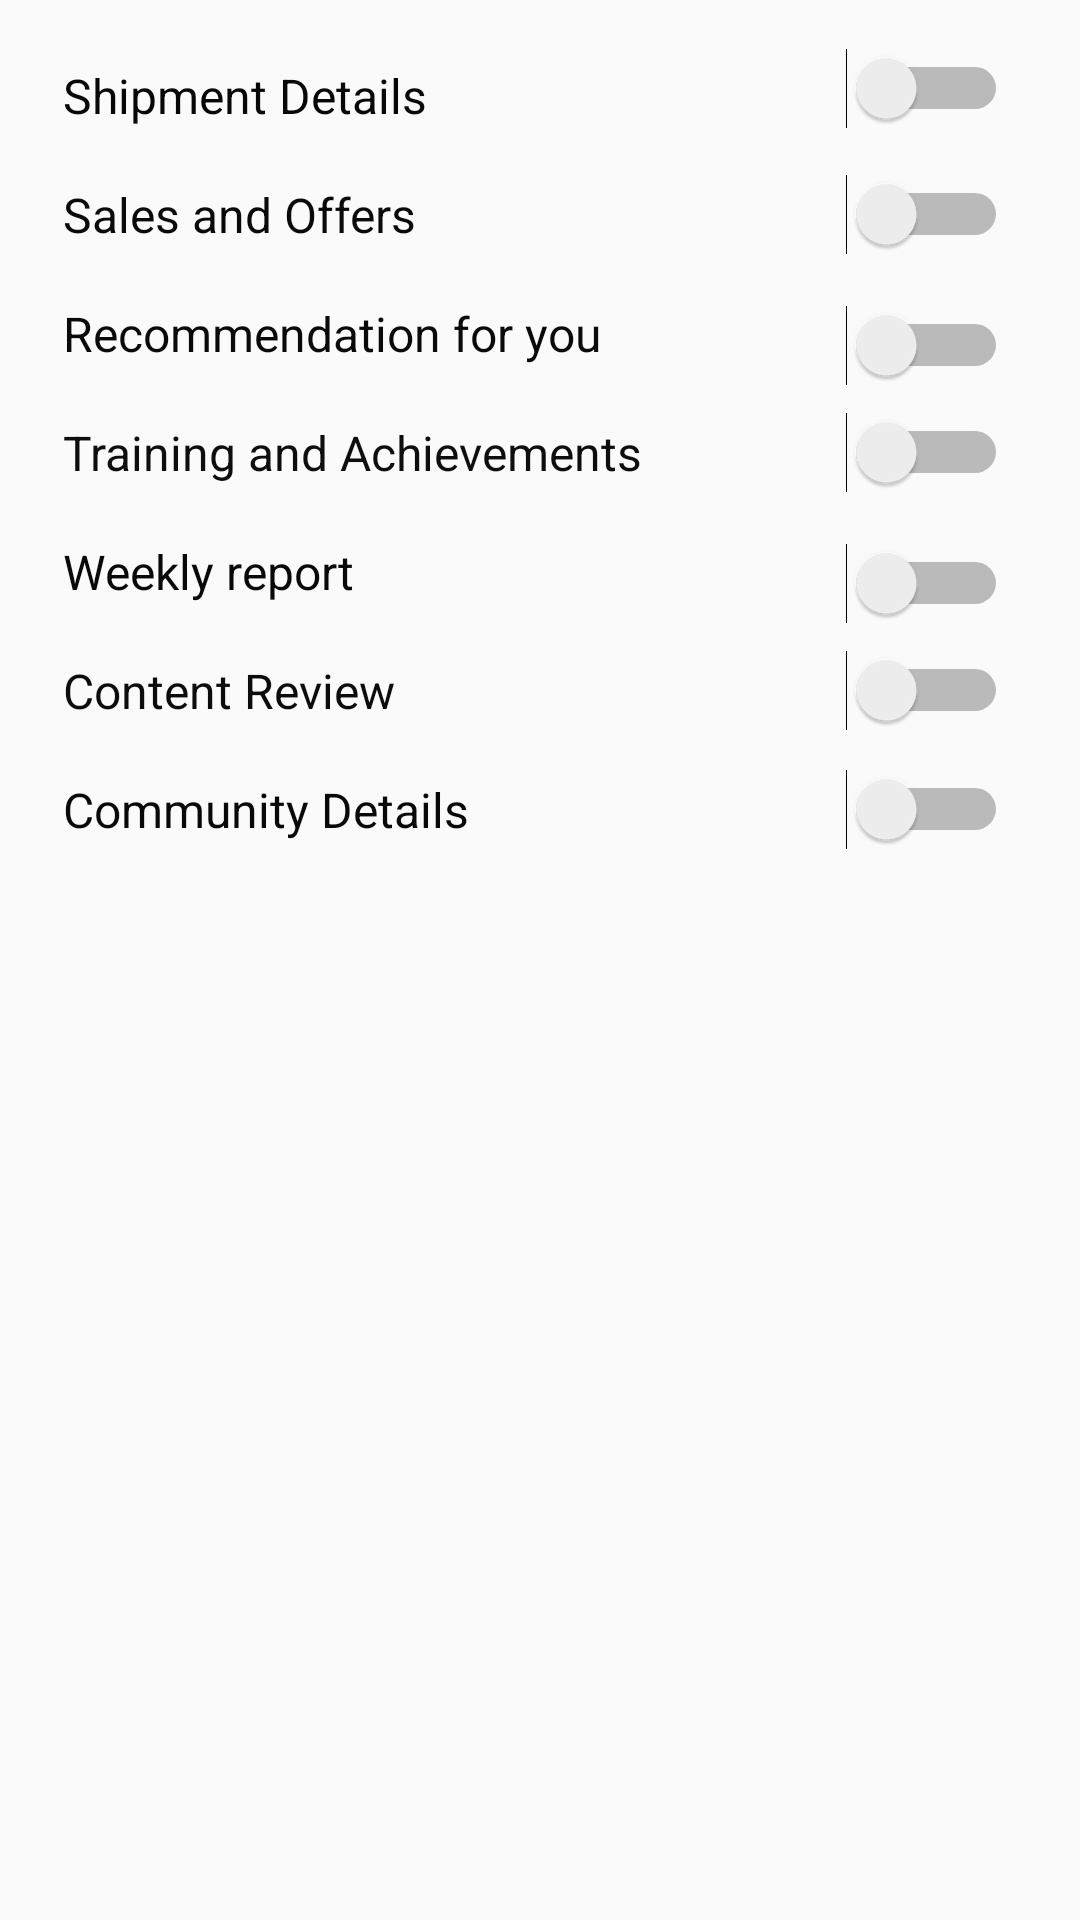

This screen was rendered from an Android layout file. Write that file and the resources it references.
<!-- AndroidManifest.xml: application theme AppTheme -->
<!-- res/layout/fragment_notification_settings.xml -->
<?xml version="1.0" encoding="utf-8"?>
<androidx.constraintlayout.widget.ConstraintLayout xmlns:android="http://schemas.android.com/apk/res/android"
    xmlns:app="http://schemas.android.com/apk/res-auto"
    xmlns:tools="http://schemas.android.com/tools"
    android:id="@+id/frameLayout3"
    android:layout_width="match_parent"
    android:layout_height="match_parent"
    tools:context=".ui.NotificationSettingsFragment">

    <TextView
        android:id="@+id/textView84"
        android:layout_width="wrap_content"
        android:layout_height="wrap_content"
        android:layout_marginStart="16dp"
        android:layout_marginTop="8dp"
        android:padding="5dp"
        android:text="Sales and Offers"
        android:textColor="#0B0A0A"
        android:textSize="16sp"
        app:layout_constraintStart_toStartOf="parent"
        app:layout_constraintTop_toBottomOf="@+id/textView88" />

    <TextView
        android:id="@+id/textView85"
        android:layout_width="wrap_content"
        android:layout_height="wrap_content"
        android:layout_marginStart="16dp"
        android:layout_marginTop="8dp"
        android:padding="5dp"
        android:text="Training and Achievements"
        android:textColor="#0E0E0E"
        android:textSize="16sp"
        app:layout_constraintStart_toStartOf="parent"
        app:layout_constraintTop_toBottomOf="@+id/textView89" />

    <TextView
        android:id="@+id/textView86"
        android:layout_width="wrap_content"
        android:layout_height="wrap_content"
        android:layout_marginStart="16dp"
        android:layout_marginTop="8dp"
        android:padding="5dp"
        android:text="Weekly report"
        android:textColor="#090909"
        android:textSize="16sp"
        app:layout_constraintStart_toStartOf="parent"
        app:layout_constraintTop_toBottomOf="@+id/textView85" />

    <TextView
        android:id="@+id/textView87"
        android:layout_width="wrap_content"
        android:layout_height="wrap_content"
        android:layout_marginStart="16dp"
        android:layout_marginTop="8dp"
        android:padding="5dp"
        android:text="Content Review"
        android:textColor="#0C0C0C"
        android:textSize="16sp"
        app:layout_constraintStart_toStartOf="parent"
        app:layout_constraintTop_toBottomOf="@+id/textView86" />

    <TextView
        android:id="@+id/textView88"
        android:layout_width="wrap_content"
        android:layout_height="wrap_content"
        android:layout_marginStart="16dp"
        android:layout_marginTop="16dp"
        android:padding="5dp"
        android:text="Shipment Details"
        android:textColor="#090808"
        android:textSize="16sp"
        app:layout_constraintStart_toStartOf="parent"
        app:layout_constraintTop_toTopOf="parent" />

    <TextView
        android:id="@+id/textView89"
        android:layout_width="wrap_content"
        android:layout_height="wrap_content"
        android:layout_marginStart="16dp"
        android:layout_marginTop="8dp"
        android:padding="5dp"
        android:text="Recommendation for you"
        android:textColor="#0B0A0A"
        android:textSize="16sp"
        app:layout_constraintStart_toStartOf="parent"
        app:layout_constraintTop_toBottomOf="@+id/textView84" />

    <TextView
        android:id="@+id/textView90"
        android:layout_width="wrap_content"
        android:layout_height="wrap_content"
        android:layout_marginStart="16dp"
        android:layout_marginTop="8dp"
        android:padding="5dp"
        android:text="Community Details"
        android:textColor="#090909"
        android:textSize="16sp"
        app:layout_constraintStart_toStartOf="parent"
        app:layout_constraintTop_toBottomOf="@+id/textView87" />

    <Switch
        android:id="@+id/switch1"
        android:layout_width="wrap_content"
        android:layout_height="wrap_content"
        android:layout_marginEnd="24dp"
        android:layout_marginBottom="5dp"
        app:layout_constraintBottom_toBottomOf="@+id/textView88"
        app:layout_constraintEnd_toEndOf="parent"
        app:layout_constraintTop_toTopOf="@+id/textView88" />

    <Switch
        android:id="@+id/switch2"
        android:layout_width="wrap_content"
        android:layout_height="wrap_content"
        android:layout_marginEnd="24dp"
        app:layout_constraintBottom_toBottomOf="@+id/textView84"
        app:layout_constraintEnd_toEndOf="parent"
        app:layout_constraintTop_toTopOf="@+id/textView84" />

    <Switch
        android:id="@+id/switch3"
        android:layout_width="wrap_content"
        android:layout_height="wrap_content"
        android:layout_marginEnd="24dp"
        app:layout_constraintBottom_toTopOf="@+id/textView85"
        app:layout_constraintEnd_toEndOf="parent"
        app:layout_constraintTop_toTopOf="@+id/textView89" />

    <Switch
        android:id="@+id/switch4"
        android:layout_width="wrap_content"
        android:layout_height="wrap_content"
        android:layout_marginEnd="24dp"
        app:layout_constraintBottom_toBottomOf="@+id/textView85"
        app:layout_constraintEnd_toEndOf="parent"
        app:layout_constraintTop_toTopOf="@+id/textView85" />

    <Switch
        android:id="@+id/switch5"
        android:layout_width="wrap_content"
        android:layout_height="wrap_content"
        android:layout_marginEnd="24dp"
        app:layout_constraintBottom_toTopOf="@+id/textView87"
        app:layout_constraintEnd_toEndOf="parent"
        app:layout_constraintTop_toTopOf="@+id/textView86" />

    <Switch
        android:id="@+id/switch6"
        android:layout_width="wrap_content"
        android:layout_height="wrap_content"
        android:layout_marginEnd="24dp"
        app:layout_constraintBottom_toTopOf="@+id/textView90"
        app:layout_constraintEnd_toEndOf="parent"
        app:layout_constraintTop_toBottomOf="@+id/textView86" />

    <Switch
        android:id="@+id/switch7"
        android:layout_width="wrap_content"
        android:layout_height="wrap_content"
        android:layout_marginEnd="24dp"
        app:layout_constraintBottom_toBottomOf="@+id/textView90"
        app:layout_constraintEnd_toEndOf="parent"
        app:layout_constraintTop_toTopOf="@+id/textView90" />

</androidx.constraintlayout.widget.ConstraintLayout>
<!-- resources referenced by this layout -->
<resources>
  <style name="AppTheme" parent="Theme.AppCompat.Light.NoActionBar">
          
          <item name="colorPrimary">@color/colorPrimary</item>
          <item name="colorPrimaryDark">@color/colorPrimaryDark</item>
          <item name="colorAccent">@color/colorAccent</item>
      </style>
  <color name="colorPrimary">#6200EE</color>
  <color name="colorPrimaryDark">#3700B3</color>
  <color name="colorAccent">#03DAC5</color>
</resources>
